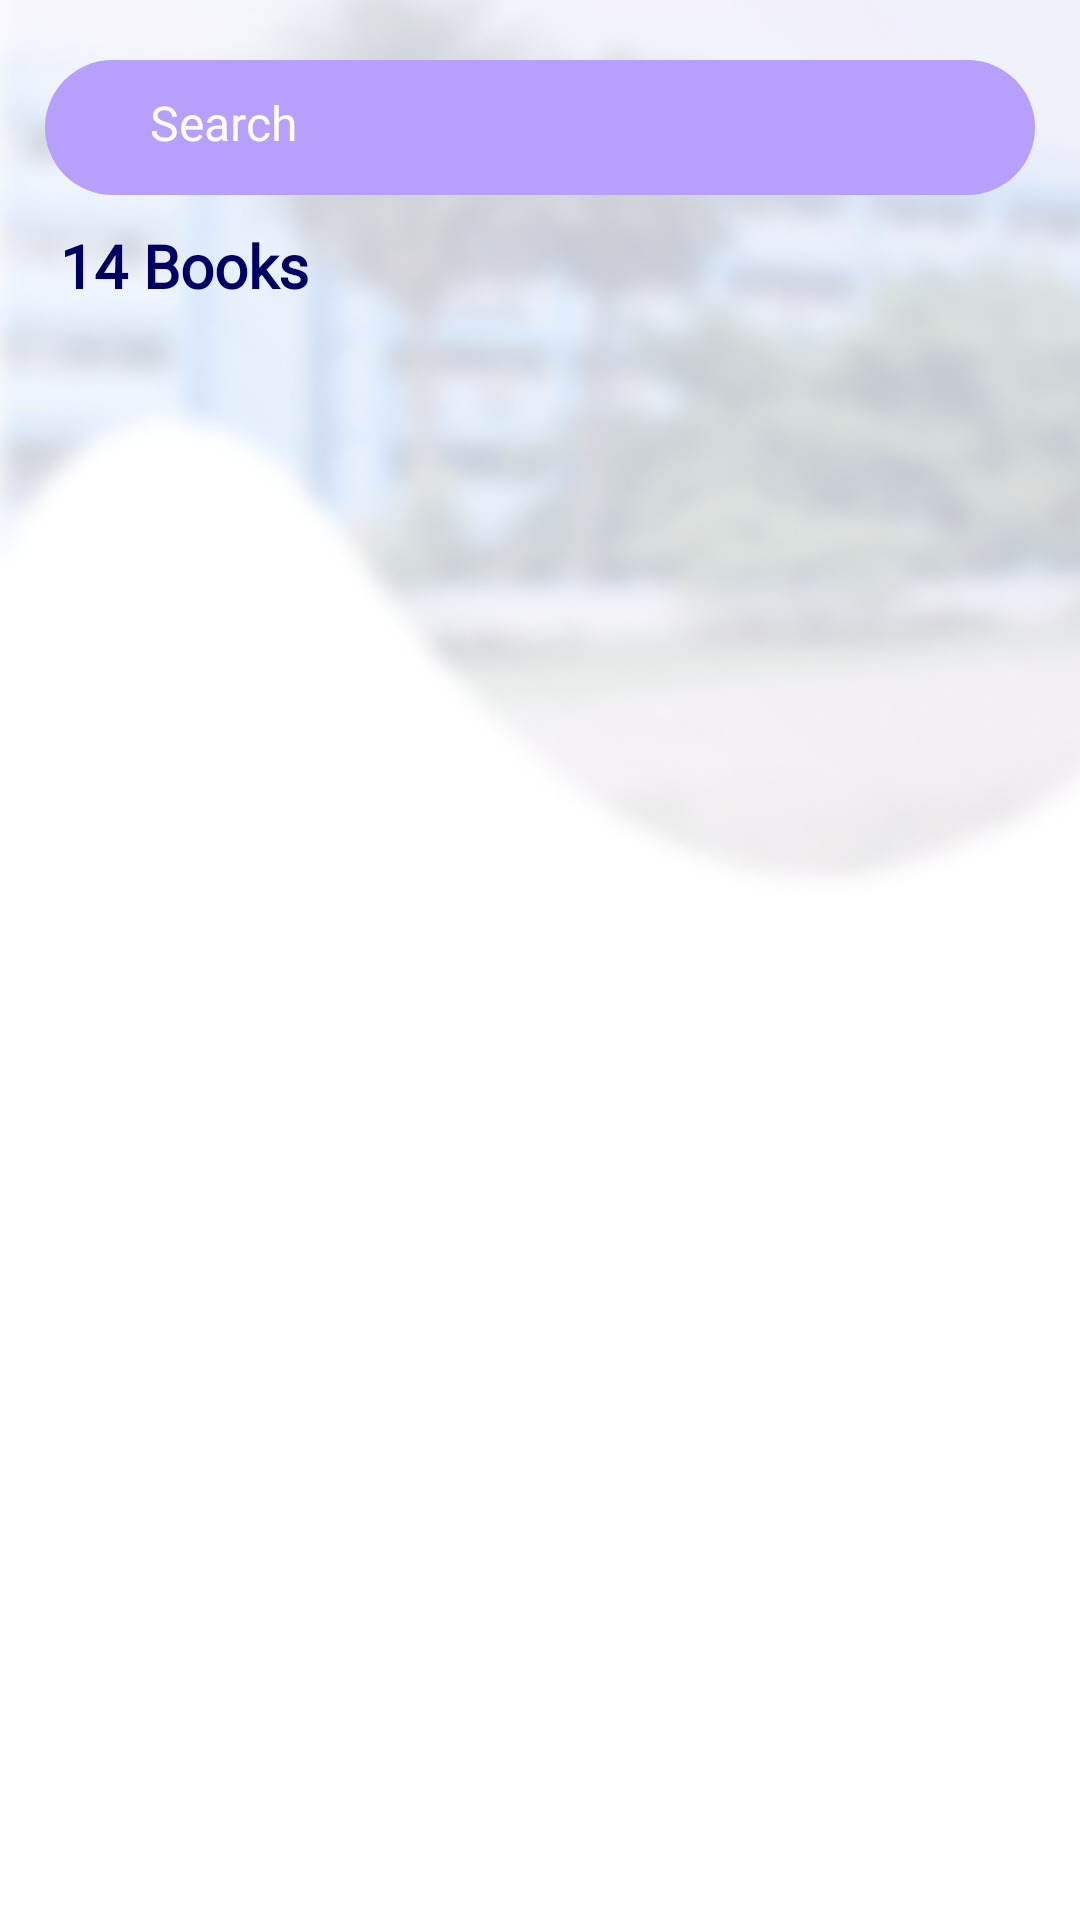

Write the Android layout XML for this screen, with the resource values it uses.
<!-- AndroidManifest.xml: application theme Theme.Library -->
<!-- res/layout/fragment_search.xml -->
<?xml version="1.0" encoding="utf-8"?>
<layout xmlns:android="http://schemas.android.com/apk/res/android"
    xmlns:tools="http://schemas.android.com/tools">

    <data>

    </data>

    <RelativeLayout
        android:layout_width="match_parent"
        android:layout_height="match_parent"
        tools:context=".presentation.fragment.SearchFragment">

        <FrameLayout
            android:layout_width="match_parent"
            android:layout_height="300dp"
            android:background="@drawable/curved_blur_background" />

        <LinearLayout
            android:id="@+id/llSearchBar"
            android:layout_width="match_parent"
            android:layout_height="wrap_content"
            android:layout_marginStart="15dp"
            android:layout_marginTop="20dp"
            android:layout_marginEnd="15dp"
            android:background="@drawable/search_bar_background"
            android:padding="10dp">

            <ImageView
                android:layout_width="25dp"
                android:layout_height="25dp"
                android:layout_gravity="center"
                android:src="@drawable/search_icon_white" />

            <EditText
                android:id="@+id/etSearch"
                android:layout_width="match_parent"
                android:layout_height="wrap_content"
                android:background="@null"
                android:fontFamily="@font/poppins_medium"
                android:hint="Search"
                android:maxLines="1"
                android:textColor="@color/white"
                android:textColorHint="@color/white"
                android:textSize="16sp" />
        </LinearLayout>

        <TextView
            android:id="@+id/txtBookNo"
            android:layout_width="wrap_content"
            android:layout_height="wrap_content"
            android:layout_below="@id/llSearchBar"
            android:layout_marginStart="20dp"
            android:layout_marginTop="10dp"
            android:fontFamily="@font/roboto_medium"
            android:text="14 Books"
            android:textColor="#000062"
            android:textSize="20sp"
            android:textStyle="bold" />

        <androidx.recyclerview.widget.RecyclerView
            android:id="@+id/rvSearch"
            android:layout_width="match_parent"
            android:layout_height="wrap_content"
            android:layout_below="@id/txtBookNo"
            android:layout_marginStart="20dp"
            android:layout_marginTop="10dp"
            android:layout_marginEnd="20dp"
            tools:listitem="@layout/search_book_recycler_item" />
    </RelativeLayout>
</layout>
<!-- res/layout/search_book_recycler_item.xml (included above) -->
<?xml version="1.0" encoding="utf-8"?>
<FrameLayout xmlns:android="http://schemas.android.com/apk/res/android"
    android:id="@+id/flBody"
    android:layout_width="match_parent"
    android:layout_height="wrap_content"
    xmlns:app="http://schemas.android.com/apk/res-auto"
    android:layout_marginTop="5dp">

    <com.google.android.material.card.MaterialCardView
        android:layout_width="match_parent"
        android:layout_height="wrap_content"
        app:strokeColor="#000068"
        app:cardCornerRadius="15dp"
        app:strokeWidth="1dp">

    <LinearLayout
        android:layout_width="match_parent"
        android:layout_height="wrap_content"
        android:padding="10dp">

        <ImageView
            android:id="@+id/imgBook"
            android:layout_width="70dp"
            android:layout_gravity="center_vertical"
            android:layout_height="90dp"
            android:src="@drawable/demo_book" />

        <LinearLayout
            android:layout_width="match_parent"
            android:layout_height="match_parent"
            android:layout_marginStart="3dp"
            android:orientation="vertical">

            <TextView
                android:id="@+id/txtBookName"
                android:layout_width="match_parent"
                android:layout_height="0dp"
                android:layout_weight="1"
                android:fontFamily="@font/roboto_medium"
                android:maxLines="1"
                android:ellipsize="end"
                android:text="Object Oriented Programming with C++"
                android:textColor="@color/black"
                android:textSize="16sp"
                android:textStyle="bold" />

            <TextView
                android:id="@+id/txtBookId"
                android:layout_width="match_parent"
                android:layout_height="0dp"
                android:layout_weight="1"
                android:fontFamily="@font/roboto_medium"
                android:text="Book Id: 101"
                android:gravity="center_vertical"
                android:textColor="@color/black"
                android:textSize="12sp" />

            <TextView
                android:id="@+id/txtBookAvl"
                android:layout_width="match_parent"
                android:layout_height="0dp"
                android:layout_weight="1"
                android:fontFamily="@font/roboto_medium"
                android:text="Available: 13/16"
                android:gravity="center_vertical"
                android:textColor="@color/black"
                android:textSize="12sp" />

            <TextView
                android:id="@+id/txtAuthor"
                android:layout_width="match_parent"
                android:layout_height="0dp"
                android:layout_weight="1"
                android:fontFamily="@font/roboto_medium"
                android:text="Author Name"
                android:gravity="center_vertical"
                android:textColor="@color/black"
                android:textSize="12sp" />
        </LinearLayout>
    </LinearLayout>
    </com.google.android.material.card.MaterialCardView>
</FrameLayout>
<!-- resources referenced by this layout -->
<resources>
  <color name="black">#FF000000</color>
  <color name="white">#FFFFFFFF</color>
  <!-- drawable curved_blur_background: png bitmap (drawable, 184898 bytes) -->
  <!-- drawable demo_book: jpg bitmap (drawable, 8646 bytes) -->
  <!-- drawable search_bar_background (drawable) -->
  <?xml version="1.0" encoding="utf-8"?>
  <shape xmlns:android="http://schemas.android.com/apk/res/android"
      android:shape="rectangle">
      <solid
          android:color="@color/light_violet"/>
      <corners
          android:radius="50dp"/>
  
  </shape>
  <style name="Theme.Library" parent="Theme.MaterialComponents.Light.NoActionBar">
          
          <item name="colorPrimary">@color/purple_500</item>
          <item name="colorPrimaryVariant">@color/purple_700</item>
          <item name="colorOnPrimary">@color/white</item>
          
          <item name="colorSecondary">@color/teal_200</item>
          <item name="colorSecondaryVariant">@color/teal_700</item>
          <item name="colorOnSecondary">@color/black</item>
          
          <item name="android:statusBarColor" tools:targetApi="l">?attr/colorPrimaryVariant</item>
          
      </style>
  <color name="light_violet">#B79FFC</color>
  <color name="purple_500">#FF6200EE</color>
  <color name="purple_700">#FF3700B3</color>
  <color name="teal_200">#FF03DAC5</color>
  <color name="teal_700">#FF018786</color>
</resources>
